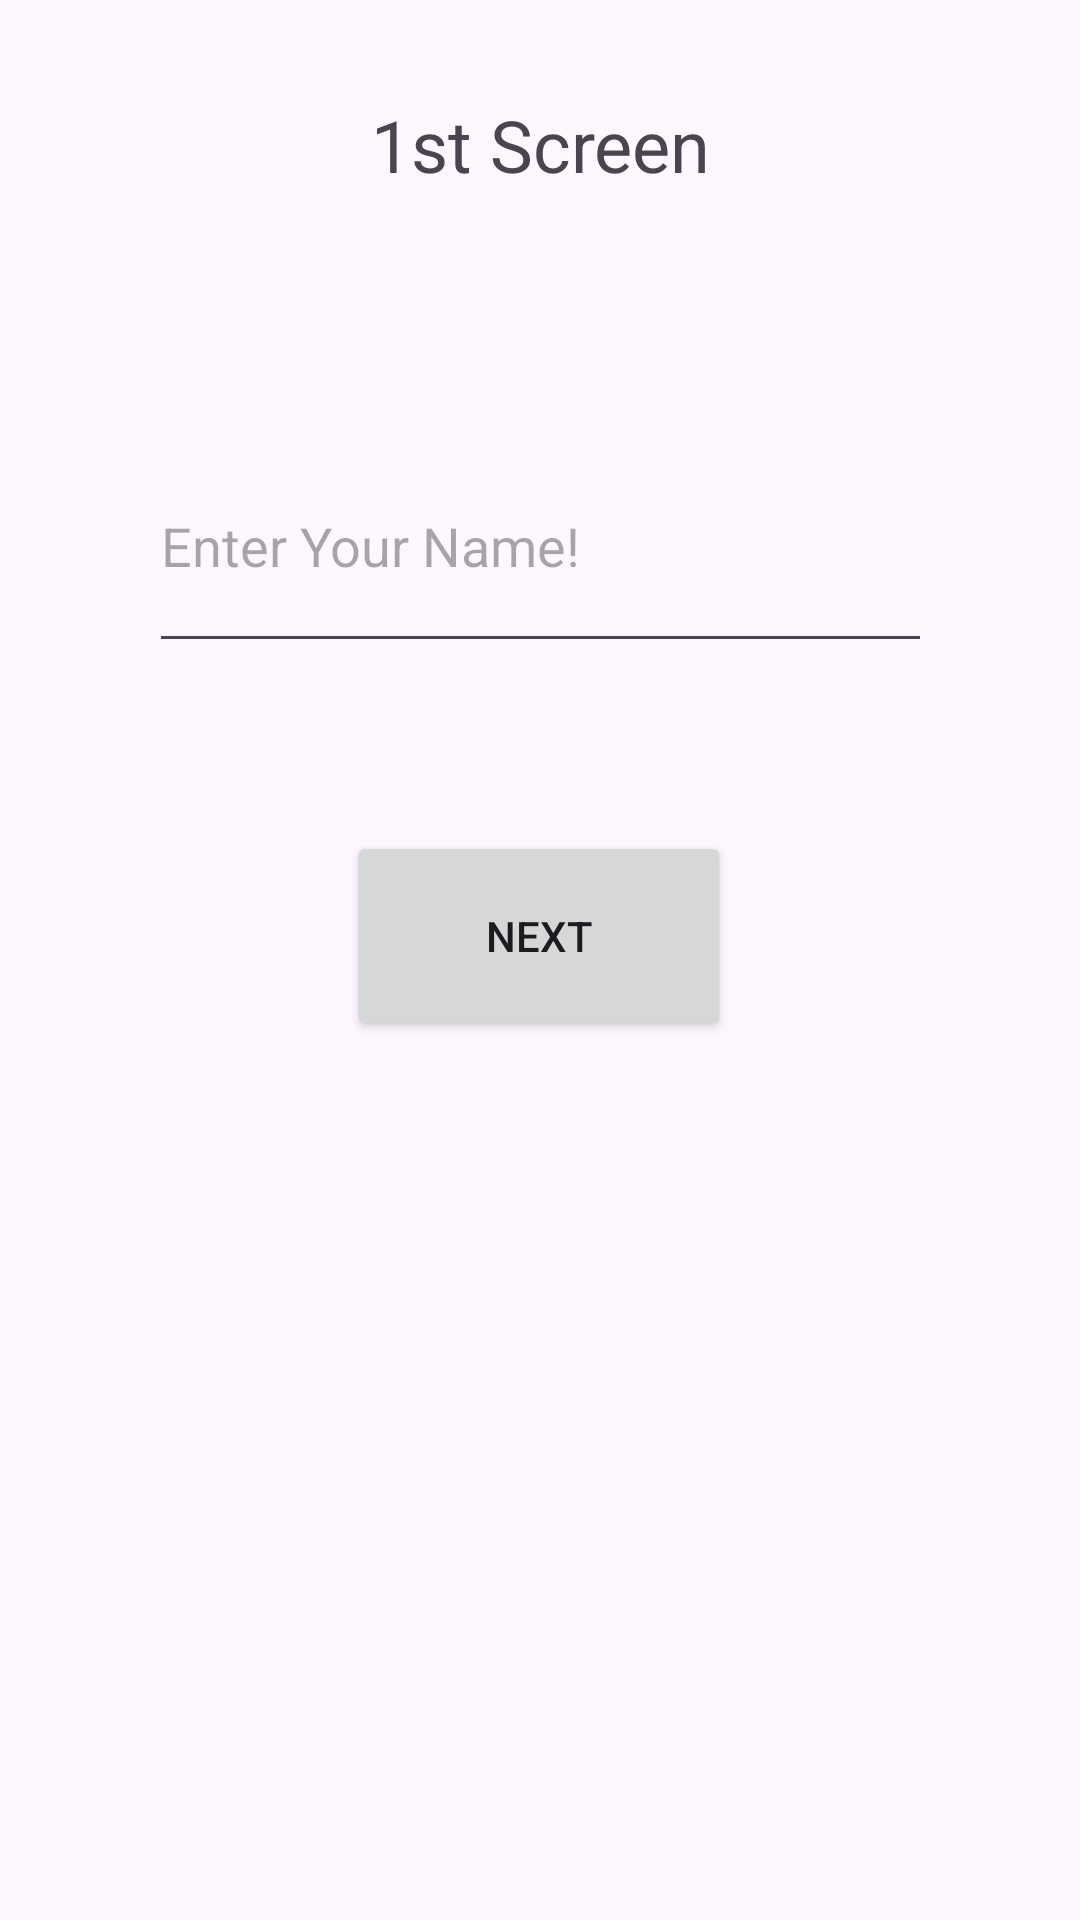

Reconstruct the res/layout file that produces this screen, plus the resources it refers to.
<!-- AndroidManifest.xml: application theme Theme.OtherPageKotlin -->
<!-- res/layout/activity_main.xml -->
<?xml version="1.0" encoding="utf-8"?>
<androidx.constraintlayout.widget.ConstraintLayout xmlns:android="http://schemas.android.com/apk/res/android"
    xmlns:app="http://schemas.android.com/apk/res-auto"
    xmlns:tools="http://schemas.android.com/tools"
    android:layout_width="match_parent"
    android:layout_height="match_parent"
    tools:context=".MainActivity">

    <TextView
        android:id="@+id/textView"
        android:layout_width="230dp"
        android:layout_height="64dp"
        android:layout_marginTop="32dp"
        android:text="1st Screen"
        android:textAlignment="center"
        android:textSize="24sp"
        app:layout_constraintEnd_toEndOf="parent"
        app:layout_constraintStart_toStartOf="parent"
        app:layout_constraintTop_toTopOf="parent" />

    <EditText
        android:id="@+id/editText"
        android:layout_width="261dp"
        android:layout_height="81dp"
        android:layout_marginTop="44dp"
        android:ems="10"
        android:hint="Enter Your Name!"
        android:inputType="text"
        app:layout_constraintEnd_toEndOf="parent"
        app:layout_constraintStart_toStartOf="parent"
        app:layout_constraintTop_toBottomOf="@+id/textView" />

    <Button
        android:id="@+id/button"
        android:layout_width="128dp"
        android:layout_height="70dp"
        android:layout_marginTop="56dp"
        android:onClick="next"
        android:text="Next"
        app:layout_constraintEnd_toEndOf="parent"
        app:layout_constraintHorizontal_bias="0.498"
        app:layout_constraintStart_toStartOf="parent"
        app:layout_constraintTop_toBottomOf="@+id/editText" />
</androidx.constraintlayout.widget.ConstraintLayout>
<!-- resources referenced by this layout -->
<resources>
  <style name="Theme.OtherPageKotlin" parent="Base.Theme.OtherPageKotlin" />
  <style name="Base.Theme.OtherPageKotlin" parent="Theme.Material3.DayNight.NoActionBar">
          
          
      </style>
</resources>
